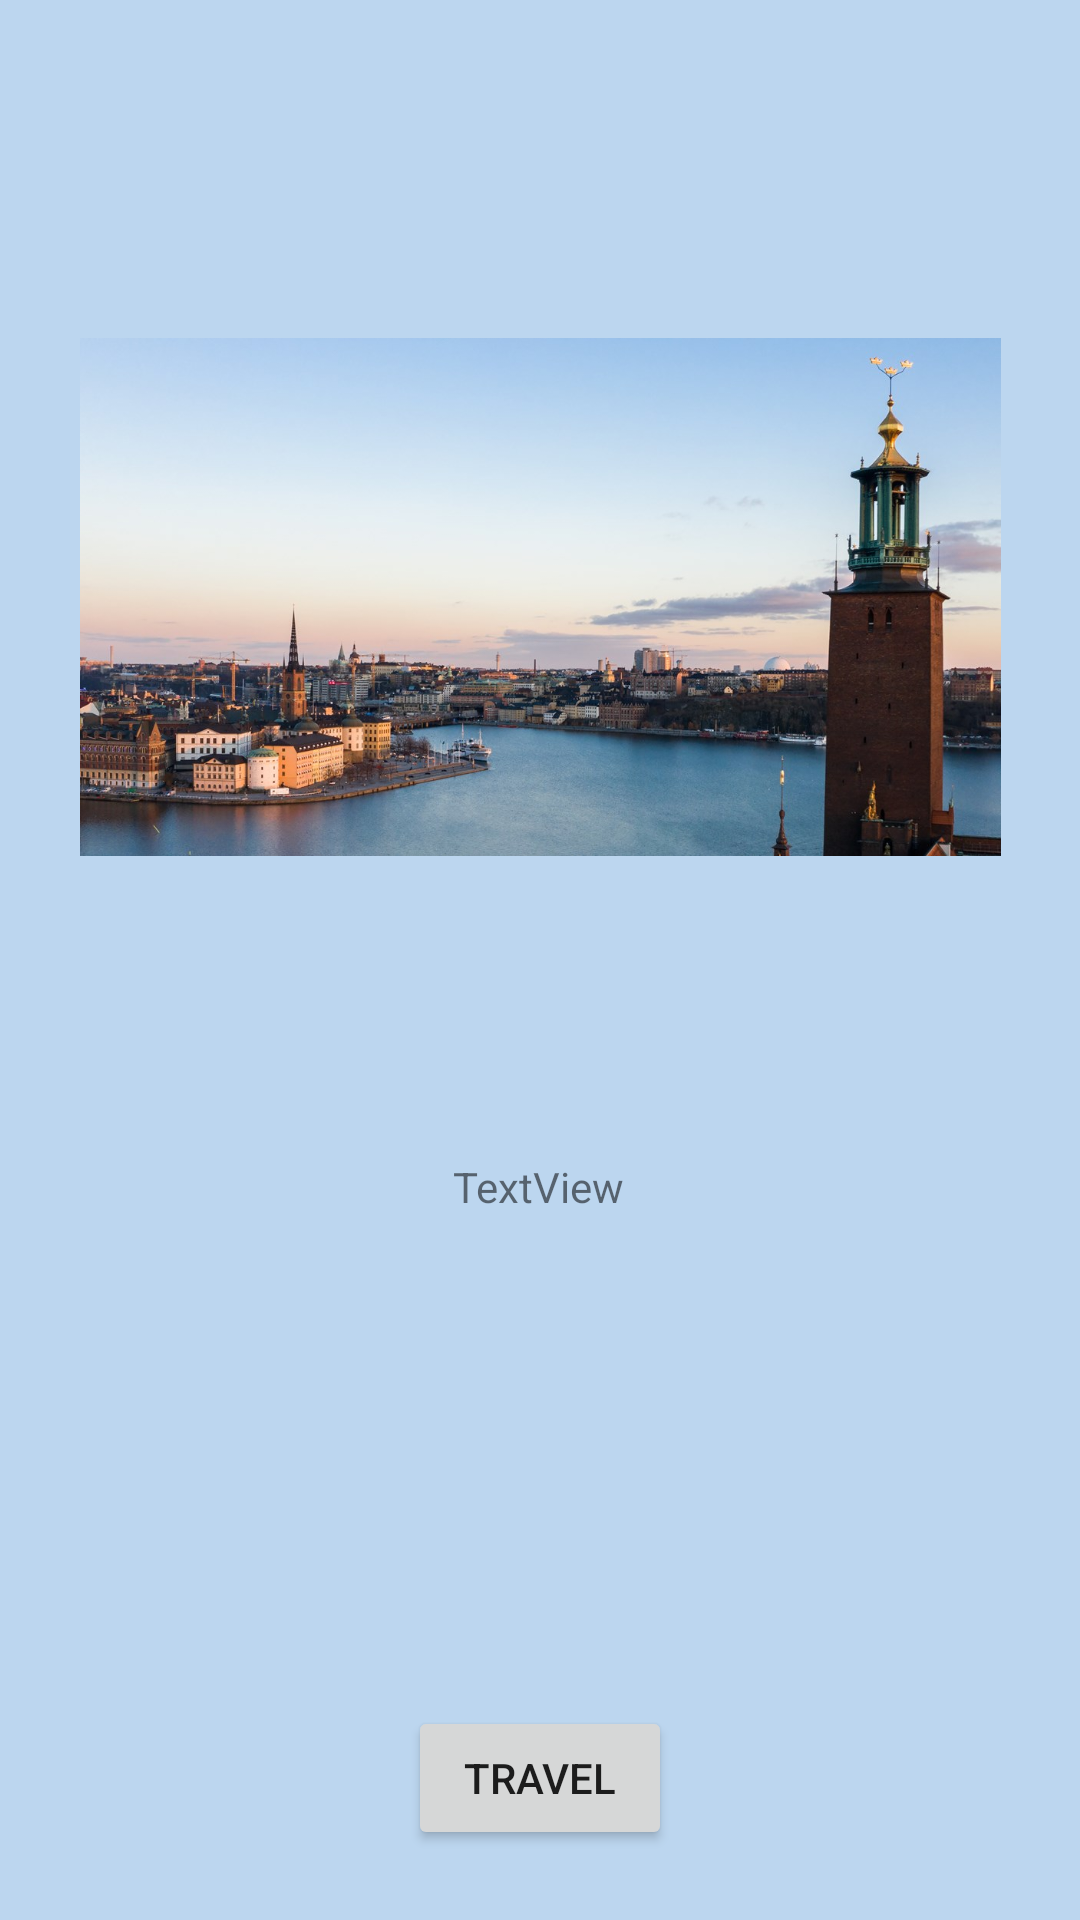

Android layout source for this screen:
<!-- AndroidManifest.xml: application theme Theme.StockholmToRome -->
<!-- res/layout/activity_main.xml -->
<?xml version="1.0" encoding="utf-8"?>
<androidx.constraintlayout.widget.ConstraintLayout xmlns:android="http://schemas.android.com/apk/res/android"
    xmlns:app="http://schemas.android.com/apk/res-auto"
    xmlns:tools="http://schemas.android.com/tools"
    android:layout_width="match_parent"
    android:layout_height="match_parent"
    android:background="#BCD6EF"
    tools:context=".MainActivity">

    <ImageView
        android:id="@+id/stockholmIv"
        android:layout_width="307dp"
        android:layout_height="366dp"
        android:layout_marginTop="16dp"
        android:adjustViewBounds="false"
        android:cropToPadding="false"
        app:layout_constraintEnd_toEndOf="parent"
        app:layout_constraintStart_toStartOf="parent"
        app:layout_constraintTop_toTopOf="parent"
        app:srcCompat="@drawable/stockholm" />

    <Button
        android:id="@+id/startButton"
        android:layout_width="wrap_content"
        android:layout_height="wrap_content"
        android:layout_marginTop="128dp"
        android:text="Travel"
        app:layout_constraintBottom_toBottomOf="parent"
        app:layout_constraintEnd_toEndOf="parent"
        app:layout_constraintStart_toStartOf="parent"
        app:layout_constraintTop_toBottomOf="@+id/stockholmIv"
        app:layout_constraintVertical_bias="0.716" />

    <TextView
        android:id="@+id/welcomeTv"
        android:layout_width="wrap_content"
        android:layout_height="wrap_content"
        android:layout_marginTop="4dp"
        android:text="TextView"
        app:layout_constraintEnd_toEndOf="parent"
        app:layout_constraintHorizontal_bias="0.498"
        app:layout_constraintStart_toStartOf="parent"
        app:layout_constraintTop_toBottomOf="@+id/stockholmIv" />
</androidx.constraintlayout.widget.ConstraintLayout>
<!-- resources referenced by this layout -->
<resources>
  <!-- drawable stockholm: jpg bitmap (drawable, 133233 bytes) -->
  <style name="Theme.StockholmToRome" parent="Theme.MaterialComponents.DayNight.DarkActionBar">
          
          <item name="colorPrimary">@color/purple_500</item>
          <item name="colorPrimaryVariant">@color/purple_700</item>
          <item name="colorOnPrimary">@color/white</item>
          
          <item name="colorSecondary">@color/teal_200</item>
          <item name="colorSecondaryVariant">@color/teal_700</item>
          <item name="colorOnSecondary">@color/black</item>
          
          <item name="android:statusBarColor" tools:targetApi="l">?attr/colorPrimaryVariant</item>
          
      </style>
  <!-- not gathered from this repository: default colours our renderer supplied (Android Studio template values) -->
  <color name="purple_500">#FF6200EE</color>
  <color name="purple_700">#FF3700B3</color>
  <color name="teal_200">#FF03DAC5</color>
  <color name="teal_700">#FF018786</color>
  <color name="black">#FF000000</color>
  <color name="white">#FFFFFFFF</color>
</resources>
